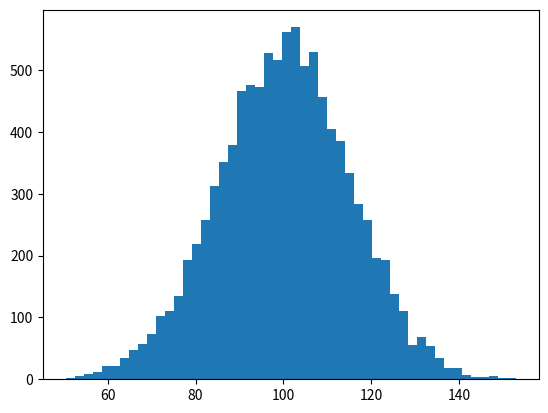

This chart was generated by the following Python code: (Note: this script raises an exception after producing the figure.)
#!/usr/bin/env python
import numpy as np
import matplotlib.mlab as mlab
import matplotlib.pyplot as plt

mu, sigma = 100, 15
x = mu + sigma*np.random.randn(10000)

# the histogram of the data
n, bins, patches = plt.hist(x, 50, normed=1, facecolor='green', alpha=0.75)

# add a 'best fit' line
y = mlab.normpdf( bins, mu, sigma)
l = plt.plot(bins, y, 'r--', linewidth=1)

plt.xlabel('Smarts')
plt.ylabel('Probability')
plt.title(r'$\mathrm{Histogram\ of\ IQ:}\ \mu=100,\ \sigma=15$')
plt.axis([40, 160, 0, 0.03])
plt.grid(True)

plt.show()

